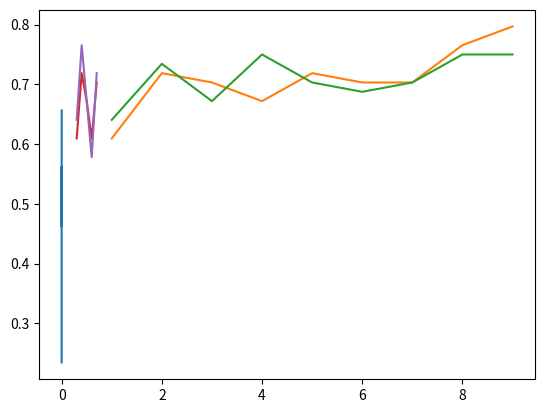

Generate this figure with matplotlib:
import matplotlib.pyplot as plt

lr_x = [1e-5, 1e-4, 2e-4, 1e-3, 2e-3]
lr_acc_sen = [0.23438, 0.5625, 0.46208, 0.60938,  0.65625]
epoch_x = [1, 2, 3, 4, 5, 6, 7, 8, 9]
epoch_acc_sen = [0.60938, 0.71875, 0.70312, 0.67188, 0.71875, 0.70312, 0.70312, 0.76562, 0.79688]
epoch_acc_seq = [0.64062, 0.73438, 0.67188, 0.75, 0.70312, 0.6875, 0.70312, 0.75, 0.75]

alpha_x = [0.3, 0.4, 0.5, 0.6, 0.7]
alpha_acc_sen = [0.60938, 0.71875, 0.67188, 0.60938, 0.70312]
alpha_acc_seq = [0.64062, 0.76562, 0.67188, 0.57812, 0.71875]

plt.plot(lr_x, lr_acc_sen)
plt.show()

plt.plot(epoch_x, epoch_acc_sen)
plt.show()

plt.plot(epoch_x, epoch_acc_seq)
plt.show()

plt.plot(alpha_x, alpha_acc_sen)
plt.show()

plt.plot(alpha_x, alpha_acc_seq)
plt.show()